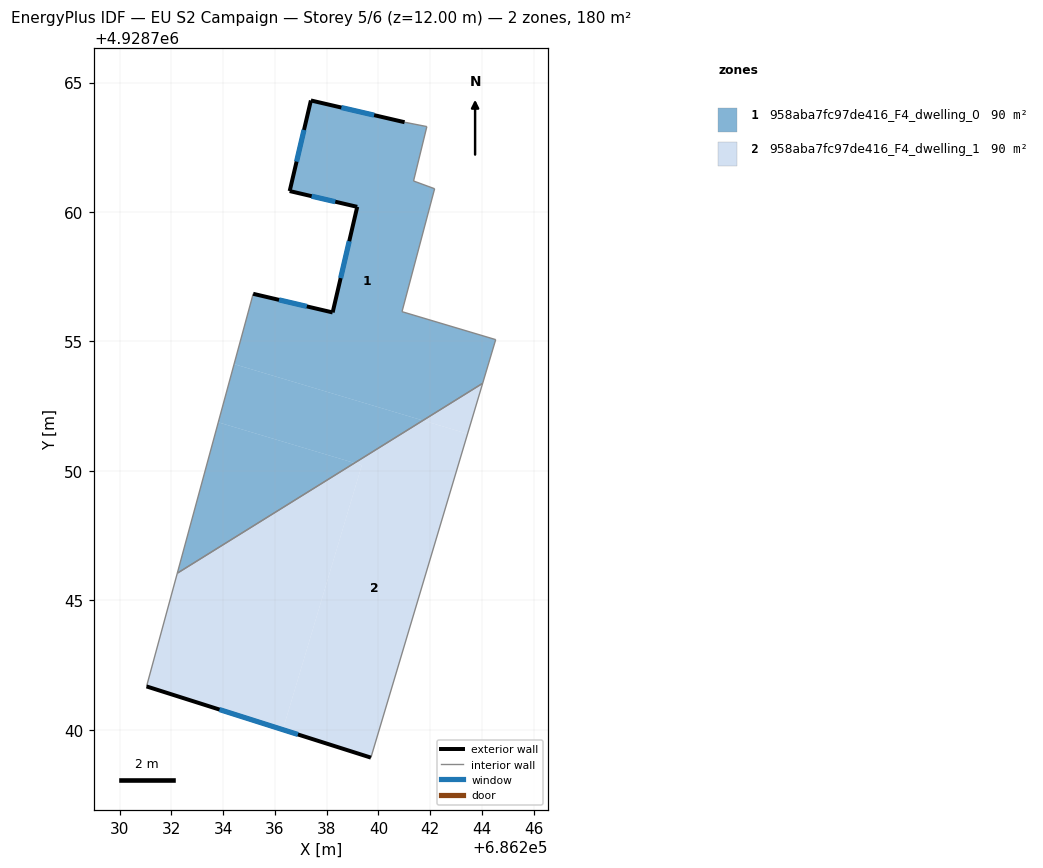
=== STOREY PLAN SPEC (per zone: floor XY polygon, exterior-wall plan segments, windows/doors) ===
zone 1: 958aba7fc97de416_F4_dwelling_0  (90.1 m²)
  floor: (686244.03, 4928753.38) (686244.53, 4928755.07) (686240.91, 4928756.15) (686242.17, 4928760.90) (686241.35, 4928761.20) (686241.87, 4928763.30) (686241.01, 4928763.47) (686237.39, 4928764.31) (686236.57, 4928760.81) (686239.18, 4928760.20) (686238.23, 4928756.12) (686235.16, 4928756.84) (686234.42, 4928754.12) (686241.72, 4928751.95)
  floor: (686239.07, 4928750.30) (686233.81, 4928751.88) (686232.23, 4928746.05)
  floor: (686241.72, 4928751.95) (686234.42, 4928754.12) (686233.81, 4928751.88) (686239.07, 4928750.30)
  exterior wall: (686239.18, 4928760.20) – (686236.57, 4928760.81)  [2.7 m]
    window: (686238.33, 4928760.40) – (686237.42, 4928760.61)  [1.0 m²]
  exterior wall: (686236.57, 4928760.81) – (686237.39, 4928764.31)  [3.6 m]
    window: (686236.84, 4928761.95) – (686237.12, 4928763.17)  [1.3 m²]
  exterior wall: (686237.39, 4928764.31) – (686241.01, 4928763.47)  [3.7 m]
    window: (686238.57, 4928764.04) – (686239.83, 4928763.74)  [1.4 m²]
  exterior wall: (686235.16, 4928756.84) – (686238.23, 4928756.12)  [3.2 m]
    window: (686236.16, 4928756.61) – (686237.23, 4928756.36)  [1.2 m²]
  exterior wall: (686238.23, 4928756.12) – (686239.18, 4928760.20)  [4.2 m]
    window: (686238.54, 4928757.45) – (686238.87, 4928758.87)  [1.5 m²]
  interior walls: 8
zone 2: 958aba7fc97de416_F4_dwelling_1  (90.1 m²)
  floor: (686236.31, 4928740.00) (686239.36, 4928750.22) (686239.07, 4928750.30) (686232.23, 4928746.05) (686231.04, 4928741.67)
  floor: (686239.71, 4928738.92) (686243.44, 4928751.43) (686241.72, 4928751.95) (686239.07, 4928750.30) (686239.36, 4928750.22) (686236.31, 4928740.00)
  floor: (686243.44, 4928751.43) (686244.03, 4928753.38) (686241.72, 4928751.95)
  exterior wall: (686239.71, 4928738.92) – (686231.04, 4928741.67)  [9.1 m]
    window: (686236.89, 4928739.82) – (686233.86, 4928740.78)  [3.3 m²]
  interior walls: 3

=== DERIVED (storey summary) ===
Building: EU S2 Campaign
Storey: 5 of 6  (floor level z = 12.00 m)
Storey gross floor area: 180.1 m²
Zones on this storey: 2
  - 958aba7fc97de416_F4_dwelling_0: floor 90.1 m²; exterior wall 17.3 m (52.0 m²); 5 window(s) 6.4 m²; WWR 12.2%
  - 958aba7fc97de416_F4_dwelling_1: floor 90.1 m²; exterior wall 9.1 m (27.3 m²); 1 window(s) 3.3 m²; WWR 12.2%
Zone adjacency (shared interzone walls):
  - 958aba7fc97de416_F4_dwelling_0 ↔ 958aba7fc97de416_F4_dwelling_1